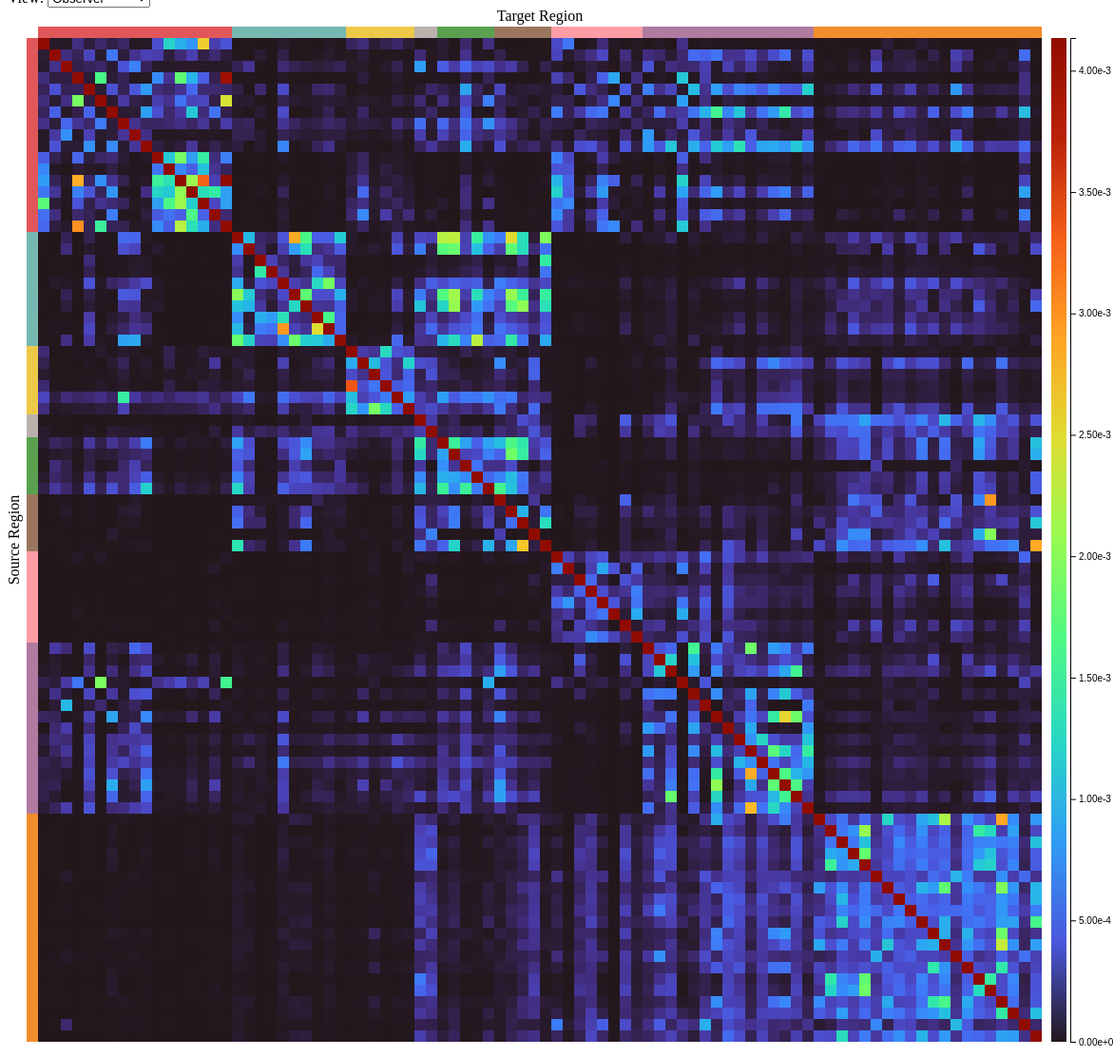
D3 v7 page, settled after 480 driven frames (8 s of simulated time); the page loaded 2 data file(s).


// ── connectome_matrix.js
(async function() {
  // 1) Load data
  const [allNodes, allEdges] = await Promise.all([
    d3.json("data/nodes.json"),
    d3.json("data/edges.json")
  ]);

  // Shortcut refs
  const container     = d3.select("#heatmap-container");
  const containerNode = container.node();
  const tooltip       = container.select("#tooltip");

  // Constants
  const cellSize          = 12;
  const axisTitleMargin   = 20;
  const colorInterp       = d3.interpolateTurbo;      // high-contrast map
  const sci               = d3.format(".2e");

  // Draw a heatmap for the given group
  function draw(group) {
    // Clear old
    container.select("svg").remove();
    tooltip.style("opacity", 0);

    let nodes;
    // Filter nodes & build ID list
    if (group==='all'){
      nodes = allNodes.filter(n => n.group === 'observer' || n.group === 'both');
    }else{
      nodes = allNodes.filter(n => n.group === group);
    }

    const ids   = nodes.map(n => n.id);
    const n     = ids.length;

    // Build edge-weight map for this subnetwork
    const idSet = new Set(ids);
    const wmap  = {};
    allEdges.forEach(e => {
      if (idSet.has(e.source) && idSet.has(e.target)) {
        const w = +e.weight;
        if (w > 0) wmap[`${e.source}|${e.target}`] = w;
      }
    });
    const weights = Object.values(wmap);
    const maxW    = weights.length ? d3.max(weights) : 1;
    const linScale = d3.scaleLinear([0, maxW], [0,1]);

    // Compute margins
    const leftMargin = cellSize + axisTitleMargin;
    const topMargin  = cellSize + axisTitleMargin;
    const colorbarPadding = 10;
    const colorbarWidth   = 16;
    const svgWidth  = leftMargin + n*cellSize + colorbarPadding + colorbarWidth + 50;
    const svgHeight = topMargin  + n*cellSize + 20;

    // Create SVG
    const svg = container.append("svg")
      .attr("width", svgWidth)
      .attr("height", svgHeight);

    // 2) Cells
    const grid = svg.append("g")
      .attr("transform", `translate(${leftMargin},${topMargin})`);

    d3.cross(d3.range(n), d3.range(n)).forEach(([i,j]) => {
      const key = `${ids[i]}|${ids[j]}`;
      const w   = wmap[key] || 0;
      const t   = (i === j) ? 1 : linScale(w);

      grid.append("rect")
        .attr("x",      j * cellSize)
        .attr("y",      i * cellSize)
        .attr("width",  cellSize)
        .attr("height", cellSize)
        .attr("fill",   colorInterp(t))
        .on("mouseover", (event) => {

          const [mx, my] = d3.pointer(event, containerNode);
          tooltip.html(`${ids[i]} → ${ids[j]}: ${sci(w)}`)
            .style("left",  `${mx + 10}px`)
            .style("top",   `${my - 30}px`)
            .style("opacity", 1);
        })
        .on("mouseout", () => {
          tooltip.style("opacity", 0);
        });
    });

    // 3) Structure-colored axes
    const structColor = Object.fromEntries(allNodes.map(n=>[n.id,n.color]));

    // Row squares
    svg.append("g")
      .attr("transform", `translate(${leftMargin - cellSize},${topMargin})`)
      .selectAll("rect")
      .data(ids)
      .join("rect")
        .attr("x",      0)
        .attr("y",      (_,i) => i * cellSize)
        .attr("width",  cellSize)
        .attr("height", cellSize)
        .attr("fill",   d => structColor[d]);

    // Column squares
    svg.append("g")
      .attr("transform", `translate(${leftMargin},${topMargin - cellSize})`)
      .selectAll("rect")
      .data(ids)
      .join("rect")
        .attr("x",      (_,i) => i * cellSize)
        .attr("y",      0)
        .attr("width",  cellSize)
        .attr("height", cellSize)
        .attr("fill",   d => structColor[d]);

    // 4) Axis titles
    svg.append("text")
      .attr("class","axis-title")
      .attr("x", leftMargin + (n*cellSize)/2)
      .attr("y", topMargin - axisTitleMargin/2)
      .attr("text-anchor","middle")
      .text("Target Region")
      .attr("dy", "-0.5em");

    svg.append("text")
      .attr("class","axis-title")
      .attr("transform",
        `translate(${leftMargin - axisTitleMargin/2 - 10},${topMargin + (n*cellSize)/2}) rotate(-90)`
      )
      .attr("text-anchor","middle")
      .text("Source Region");

    // 5) Colorbar + axis
    const barHeight = n * cellSize,
          barX      = leftMargin + n*cellSize + colorbarPadding,
          barY      = topMargin;

    // Gradient definition
    const defs = svg.append("defs");
    const grad = defs.append("linearGradient")
      .attr("id","cb-grad")
      .attr("x1","0%").attr("y1","100%")
      .attr("x2","0%").attr("y2","0%");
    d3.range(0,1.01,0.1).forEach(t => {
      grad.append("stop")
        .attr("offset", `${t*100}%`)
        .attr("stop-color", colorInterp(t));
    });

    // Draw gradient rect
    svg.append("rect")
      .attr("x", barX)
      .attr("y", barY)
      .attr("width",  colorbarWidth)
      .attr("height", barHeight)
      .style("fill","url(#cb-grad)");

    // Colorbar axis (linear)
    const cbScale = d3.scaleLinear([0, maxW], [barY + barHeight, barY]);
    const cbAxis  = d3.axisRight(cbScale)
      .ticks(6)
      .tickFormat(sci);

    svg.append("g")
      .attr("transform", `translate(${barX + colorbarWidth + 4},0)`)
      .call(cbAxis);
  }

  // Initial draw & dropdown handler
  const select = d3.select("#group-select");
  select.on("change", () => draw(select.node().value));
  draw(select.node().value);
  d3.select("#group-select").on("change", function() {
    draw(this.value);
  });

})();


### data: data/nodes.json
[
 {
  "id": "VISpl",
  "name": "Posterolateral visual area",
  "structure": "Isocortex",
  "color": "#e15759",
  "group": "both",
  "shape": "square",
  "x": 456.9,
  "y": 333.4
 },
 {
  "id": "MOs",
  "name": "Secondary motor area",
  "structure": "Isocortex",
  "color": "#e15759",
  "group": "observer",
  "shape": "circle",
  "x": 251.4,
  "y": 360.1
 },
 {
  "id": "VISC",
  "name": "Visceral area",
  "structure": "Isocortex",
  "color": "#e15759",
  "group": "both",
  "shape": "square",
  "x": 706.3,
  "y": 509.2
 },
 {
  "id": "AUDd",
  "name": "Dorsal auditory area",
  "structure": "Isocortex",
  "color": "#e15759",
  "group": "observer",
  "shape": "circle",
  "x": 539.8,
  "y": 274.2
 },
 {
  "id": "ORB",
  "name": "Orbital area",
  "structure": "Isocortex",
  "color": "#e15759",
  "group": "both",
  "shape": "square",
  "x": 144.6,
  "y": 549.4
 },
 {
  "id": "AUDv",
  "name": "Ventral auditory area",
  "structure": "Isocortex",
  "color": "#e15759",
  "group": "both",
  "shape": "square",
  "x": 600.4,
  "y": 274.4
 },
 {
  "id": "ACA",
  "name": "Anterior cingulate area",
  "structure": "Isocortex",
  "color": "#e15759",
  "group": "both",
  "shape": "square",
  "x": 268.9,
  "y": 432.5
 },
 {
  "id": "PERI",
  "name": "Perirhinal area",
  "structure": "Isocortex",
  "color": "#e15759",
  "group": "observer",
  "shape": "circle",
  "x": 887.5,
  "y": 465.1
 },
 "... 80 more items"
]

### data: data/edges.json
[
 {
  "source": "VISpl",
  "target": "MOs",
  "weight": 1.62e-05,
  "color": "#e15759"
 },
 {
  "source": "VISpl",
  "target": "VISC",
  "weight": 1.22e-05,
  "color": "#e15759"
 },
 {
  "source": "VISpl",
  "target": "AUDd",
  "weight": 0.0001576,
  "color": "#e15759"
 },
 {
  "source": "VISpl",
  "target": "ORB",
  "weight": 4.27e-05,
  "color": "#e15759"
 },
 {
  "source": "VISpl",
  "target": "AUDv",
  "weight": 0.0001159,
  "color": "#e15759"
 },
 {
  "source": "VISpl",
  "target": "ACA",
  "weight": 6.01e-05,
  "color": "#e15759"
 },
 {
  "source": "VISpl",
  "target": "PERI",
  "weight": 0.000109,
  "color": "#e15759"
 },
 {
  "source": "VISpl",
  "target": "AI",
  "weight": 8.88e-06,
  "color": "#e15759"
 },
 "... 7,648 more items"
]